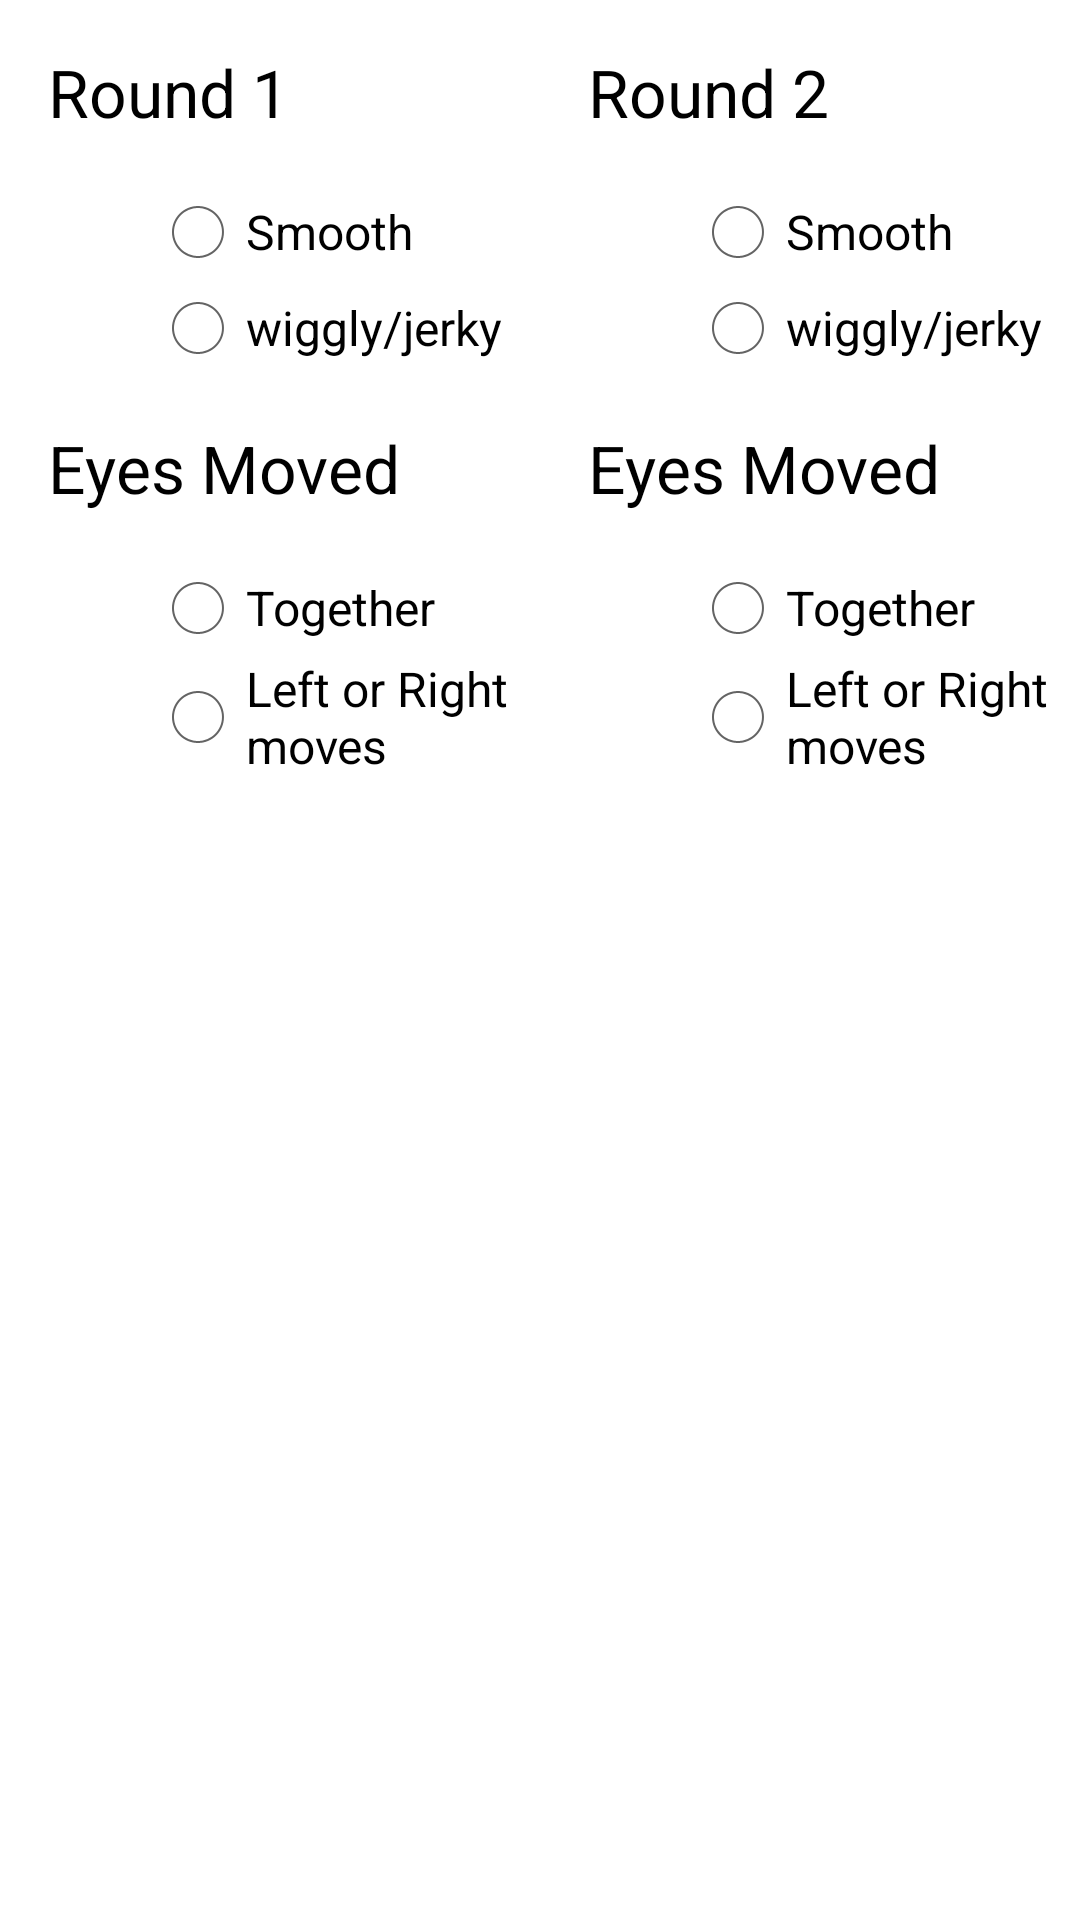

Here is an Android app screen rendered from its layout file. Give the layout XML and the strings, colors and styles it references.
<!-- AndroidManifest.xml: application theme AppTheme -->
<!-- res/layout/fragment_screeningtest_teaming.xml -->
<?xml version="1.0" encoding="utf-8"?>
<LinearLayout xmlns:android="http://schemas.android.com/apk/res/android"
    android:layout_width="match_parent"
    android:layout_height="match_parent"
    android:orientation="horizontal">

    <RelativeLayout
        android:layout_width="match_parent"
        android:layout_height="match_parent"
        android:layout_weight="1">

        <TextView android:id="@+id/screeningtest_teaming_round1"
            style="?android:attr/textAppearanceLarge"
            android:layout_width="wrap_content"
            android:layout_height="wrap_content"
            android:padding="16dp"
            android:text="@string/teaming_round1"/>

        <RadioGroup
            android:id="@+id/screeningtest_teaming_act1"
            android:layout_width="wrap_content"
            android:layout_height="wrap_content"
            android:textIsSelectable="true"
            android:orientation="vertical"
            android:layout_below="@id/screeningtest_teaming_round1"
            android:paddingLeft="50dp">
            <RadioButton android:id="@+id/radio_round1Smooth"
                android:layout_width="wrap_content"
                android:layout_height="wrap_content"
                android:text="@string/teaming_smooth"/>
            <RadioButton android:id="@+id/radio_round1Jerky"
                android:layout_width="wrap_content"
                android:layout_height="wrap_content"
                android:text="@string/teaming_jerky"/>
        </RadioGroup>

        <TextView android:id="@+id/screeningtest_teaming_eyesMovedAct1"
            style="?android:attr/textAppearanceLarge"
            android:layout_width="wrap_content"
            android:layout_height="wrap_content"
            android:padding="16dp"
            android:text="@string/teaming_eyesMoved"
            android:layout_below="@id/screeningtest_teaming_act1"/>

        <RadioGroup
            android:id="@+id/screeningtest_teaming_eyesMoved1"
            android:layout_width="wrap_content"
            android:layout_height="wrap_content"
            android:textIsSelectable="true"
            android:orientation="vertical"
            android:paddingLeft="50dp"
            android:layout_below="@id/screeningtest_teaming_eyesMovedAct1">
            <RadioButton android:id="@+id/radio_round1Together"
                android:layout_width="wrap_content"
                android:layout_height="wrap_content"
                android:text="@string/teaming_eyesMoved_together"/>
            <RadioButton android:id="@+id/radio_round1LorR"
                android:layout_width="wrap_content"
                android:layout_height="wrap_content"
                android:text="@string/teaming_eyesMoved_LorR"/>
        </RadioGroup>

    </RelativeLayout>
    <RelativeLayout
        android:layout_width="match_parent"
        android:layout_height="match_parent"
        android:layout_weight="1">

        <TextView android:id="@+id/screeningtest_teaming_round2"
            style="?android:attr/textAppearanceLarge"
            android:layout_width="wrap_content"
            android:layout_height="wrap_content"
            android:padding="16dp"
            android:text="@string/teaming_round2"/>

        <RadioGroup
            android:id="@+id/screeningtest_teaming_act2"
            android:layout_width="wrap_content"
            android:layout_height="wrap_content"
            android:textIsSelectable="true"
            android:orientation="vertical"
            android:paddingLeft="50dp"
            android:layout_below="@id/screeningtest_teaming_round2">
            <RadioButton android:id="@+id/radio_round2Smooth"
                android:layout_width="wrap_content"
                android:layout_height="wrap_content"
                android:text="@string/teaming_smooth"/>
            <RadioButton android:id="@+id/radio_round2Jerky"
                android:layout_width="wrap_content"
                android:layout_height="wrap_content"
                android:text="@string/teaming_jerky"/>
        </RadioGroup>

        <TextView android:id="@+id/screeningtest_teaming_eyesMovedAct2"
            style="?android:attr/textAppearanceLarge"
            android:layout_width="wrap_content"
            android:layout_height="wrap_content"
            android:padding="16dp"
            android:text="@string/teaming_eyesMoved"
            android:layout_below="@id/screeningtest_teaming_act2"/>

        <RadioGroup
            android:id="@+id/screeningtest_teaming_eyesMoved2"
            android:layout_width="wrap_content"
            android:layout_height="wrap_content"
            android:textIsSelectable="true"
            android:orientation="vertical"
            android:paddingLeft="50dp"
            android:layout_below="@id/screeningtest_teaming_eyesMovedAct2">
            <RadioButton android:id="@+id/radio_round2Together"
                android:layout_width="wrap_content"
                android:layout_height="wrap_content"
                android:text="@string/teaming_eyesMoved_together"/>
            <RadioButton android:id="@+id/radio_round2LorR"
                android:layout_width="wrap_content"
                android:layout_height="wrap_content"
                android:text="@string/teaming_eyesMoved_LorR"/>
        </RadioGroup>

    </RelativeLayout>
</LinearLayout>
<!-- resources referenced by this layout -->
<resources>
  <string name="teaming_eyesMoved">Eyes Moved</string>
  <string name="teaming_eyesMoved_LorR">Left or Right moves</string>
  <string name="teaming_eyesMoved_together">Together</string>
  <string name="teaming_jerky">wiggly/jerky</string>
  <string name="teaming_round1">Round 1</string>
  <string name="teaming_round2">Round 2</string>
  <string name="teaming_smooth">Smooth</string>
  <style name="AppTheme" parent="android:Theme.Holo.Light.DarkActionBar">
  
      </style>
</resources>
